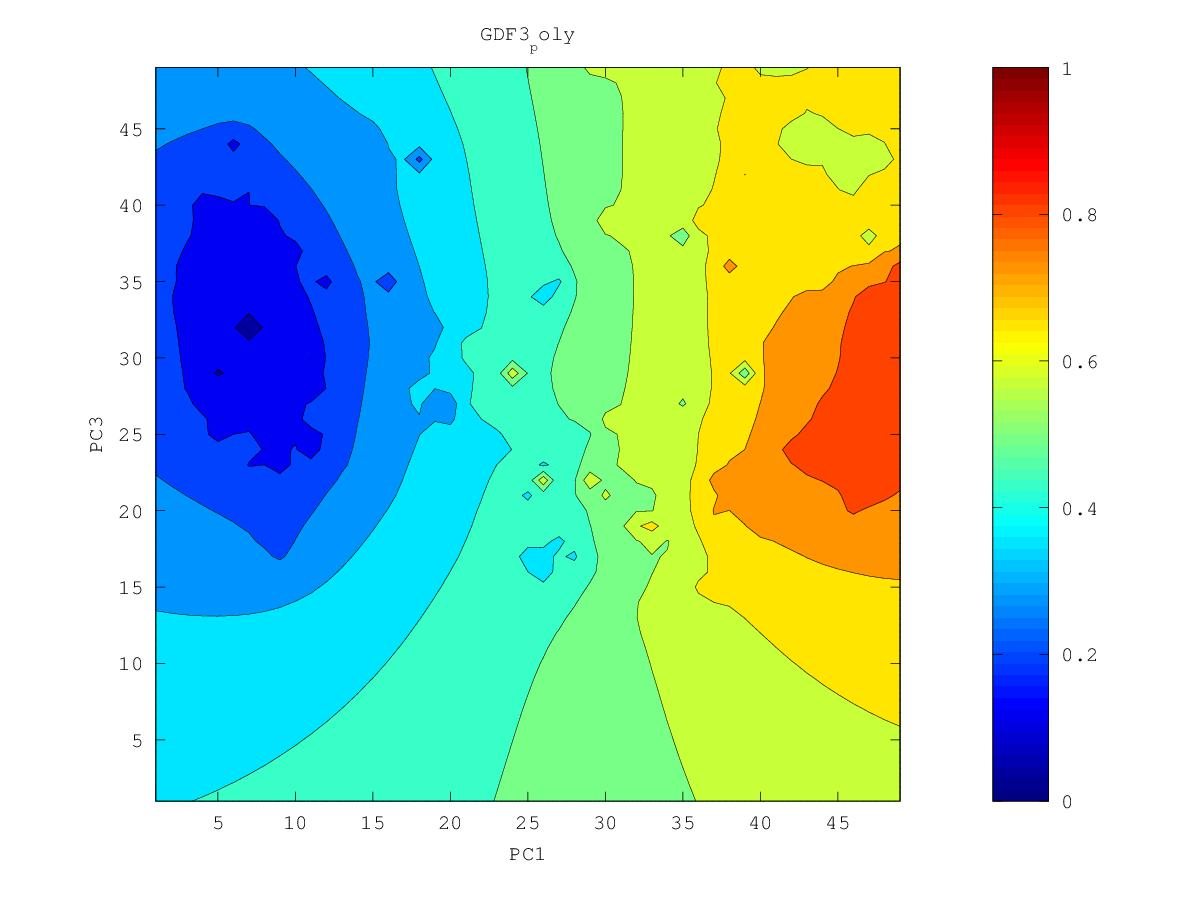

Values plotted in this chart, from the file beside it:
0.658207947448, 0.66192464399, 0.665028735672, 0.667337217769, 0.668625412236, 0.669033363264, 0.67313110803, 0.689528909275, 0.71834771218, 0.652279462389, 0.685909009579, 0.720914422526, 0.735169559561, 0.831911173988, 0.82465155486, 0.849665142786, 0.857351046865, 0.840606371638, 0.842982198218, 0.848034033778, 0.860594935143, 0.864263511718, 0.864340944396, 0.852095240016
0.6569, 0.6604, 0.6627, 0.6634, 0.6614, 0.6516, 0.6226, 0.6691, 0.7072, 0.693, 0.6567, 0.6683, 0.7263, 0.7746, 0.8043, 0.8384, 0.8351, 0.8484, 0.8551, 0.8439, 0.8537, 0.8679, 0.8715, 0.8743
0.6566, 0.6606, 0.6622, 0.661, 0.657, 0.6447, 0.607, 0.6499, 0.6888, 0.6885, 0.6717, 0.6379, 0.6624, 0.7461, 0.7904, 0.8395, 0.8286, 0.8372, 0.8471, 0.8438, 0.8413, 0.8834, 0.853, 0.8628
0.6577, 0.6651, 0.6665, 0.6609, 0.6556, 0.6498, 0.6428, 0.611, 0.6391, 0.6765, 0.6803, 0.6656, 0.6796, 0.7319, 0.7701, 0.8012, 0.815, 0.8227, 0.8295, 0.8232, 0.8267, 0.8347, 0.843, 0.8715
0.6591, 0.6823, 0.6906, 0.661, 0.6525, 0.6494, 0.648, 0.6409, 0.6542, 0.6777, 0.6925, 0.6981, 0.7032, 0.7189, 0.7428, 0.768, 0.784, 0.7938, 0.8003, 0.8038, 0.8082, 0.8149, 0.8259, 0.8383
0.6565, 0.67, 0.6719, 0.6552, 0.6414, 0.639, 0.6493, 0.6575, 0.6681, 0.6821, 0.7052, 0.7158, 0.7019, 0.6786, 0.7046, 0.7491, 0.7669, 0.7754, 0.7829, 0.7891, 0.7937, 0.7996, 0.8125, 0.8204
0.6522, 0.6579, 0.6591, 0.6504, 0.6106, 0.59, 0.6473, 0.6616, 0.6718, 0.6822, 0.6929, 0.6989, 0.6985, 0.691, 0.7073, 0.7457, 0.7636, 0.7618, 0.7727, 0.7855, 0.7843, 0.7861, 0.7925, 0.8009
0.6497, 0.6555, 0.6629, 0.6659, 0.6401, 0.6338, 0.6528, 0.6646, 0.6734, 0.6814, 0.6885, 0.6936, 0.697, 0.7012, 0.7114, 0.7269, 0.739, 0.7483, 0.7646, 0.7911, 0.7825, 0.7747, 0.789, 0.7839
0.6489, 0.6555, 0.6691, 0.7197, 0.6614, 0.6557, 0.6612, 0.6692, 0.6758, 0.6824, 0.6883, 0.6917, 0.6946, 0.6986, 0.705, 0.7133, 0.7221, 0.7329, 0.7672, 0.7648, 0.7649, 0.7536, 0.7608, 0.7616
0.6499, 0.6559, 0.6623, 0.6683, 0.6662, 0.6631, 0.6682, 0.681, 0.681, 0.6875, 0.698, 0.6941, 0.6926, 0.6937, 0.6966, 0.7009, 0.7064, 0.7132, 0.7209, 0.7208, 0.7157, 0.722, 0.7302, 0.737
0.6569, 0.6648, 0.6607, 0.6716, 0.6919, 0.666, 0.67, 0.7306, 0.6827, 0.689, 0.7235, 0.712, 0.6928, 0.6913, 0.6889, 0.6884, 0.6906, 0.6933, 0.6936, 0.6804, 0.5207, 0.6901, 0.705, 0.7132
0.665, 0.6912, 0.6563, 0.6624, 0.6727, 0.6594, 0.6598, 0.666, 0.6682, 0.674, 0.684, 0.6966, 0.6859, 0.766, 0.682, 0.6751, 0.6748, 0.6754, 0.6742, 0.6676, 0.6607, 0.6732, 0.6831, 0.6907
0.6408, 0.6452, 0.643, 0.6447, 0.6471, 0.6473, 0.6485, 0.6509, 0.6545, 0.6626, 0.677, 0.6654, 0.6629, 0.6682, 0.6631, 0.6596, 0.659, 0.659, 0.6583, 0.6563, 0.6551, 0.6569, 0.6615, 0.6684
0.6256, 0.628, 0.6296, 0.632, 0.6351, 0.6382, 0.6395, 0.6396, 0.6412, 0.6481, 0.6738, 0.636, 0.6338, 0.6401, 0.6424, 0.6427, 0.6429, 0.643, 0.6427, 0.6415, 0.6388, 0.6328, 0.633, 0.6471
0.6146, 0.616, 0.6181, 0.6212, 0.6269, 0.6372, 0.6382, 0.6302, 0.6273, 0.626, 0.617, 0.5337, 0.5972, 0.6189, 0.6242, 0.6261, 0.6269, 0.6273, 0.6272, 0.6262, 0.6223, 0.6027, 0.5631, 0.6404
0.6052, 0.6057, 0.6073, 0.6106, 0.6179, 0.6482, 0.6502, 0.6199, 0.6139, 0.61, 0.6017, 0.5847, 0.5928, 0.6039, 0.6083, 0.6101, 0.6111, 0.6117, 0.612, 0.6117, 0.6102, 0.6068, 0.6126, 0.6276
0.5964, 0.5958, 0.5966, 0.5988, 0.6035, 0.6115, 0.6119, 0.6048, 0.6008, 0.5982, 0.5946, 0.5905, 0.59, 0.5919, 0.5935, 0.5946, 0.5954, 0.5961, 0.5968, 0.5975, 0.5985, 0.6021, 0.6211, 0.6347
0.5882, 0.5865, 0.5858, 0.5864, 0.5882, 0.5902, 0.5904, 0.589, 0.5882, 0.5886, 0.5888, 0.5852, 0.5811, 0.5792, 0.5787, 0.5788, 0.5794, 0.5803, 0.5813, 0.5826, 0.5845, 0.5883, 0.5953, 0.5983
0.5825, 0.5781, 0.5751, 0.574, 0.5739, 0.5742, 0.5743, 0.5743, 0.5757, 0.5816, 0.5987, 0.5829, 0.57, 0.5649, 0.5628, 0.5623, 0.5628, 0.5639, 0.5652, 0.5668, 0.5687, 0.5715, 0.5756, 0.5803
0.5862, 0.5707, 0.5643, 0.5615, 0.5602, 0.5596, 0.5594, 0.5597, 0.5617, 0.5694, 0.6072, 0.5726, 0.5549, 0.5481, 0.5449, 0.5442, 0.5451, 0.5468, 0.5487, 0.5504, 0.5521, 0.5539, 0.5578, 0.5879
0.5879, 0.5604, 0.5523, 0.5486, 0.5466, 0.5454, 0.5447, 0.5446, 0.5454, 0.5479, 0.5501, 0.5442, 0.5352, 0.5281, 0.5236, 0.5232, 0.5258, 0.529, 0.5318, 0.5339, 0.5352, 0.5357, 0.5351, 0.5284
0.5538, 0.5445, 0.5387, 0.5351, 0.5328, 0.5312, 0.53, 0.5291, 0.5285, 0.528, 0.5261, 0.5215, 0.5141, 0.5042, 0.4939, 0.4961, 0.5042, 0.5106, 0.515, 0.5178, 0.5191, 0.5185, 0.5148, 0.5019
0.5318, 0.5279, 0.5242, 0.5211, 0.5187, 0.5168, 0.5151, 0.5136, 0.512, 0.5101, 0.5071, 0.5023, 0.4944, 0.479, 0.41, 0.457, 0.4807, 0.4925, 0.4991, 0.503, 0.5046, 0.5036, 0.4998, 0.493
0.5151, 0.5125, 0.5097, 0.5069, 0.5044, 0.5022, 0.5001, 0.4981, 0.4959, 0.4934, 0.4901, 0.4853, 0.4779, 0.4647, 0.4379, 0.3759, 0.4589, 0.4764, 0.4849, 0.4908, 0.4936, 0.4916, 0.4871, 0.4826
0.5005, 0.4981, 0.4955, 0.4927, 0.4901, 0.4875, 0.4851, 0.4827, 0.4802, 0.4774, 0.474, 0.4698, 0.464, 0.4559, 0.4442, 0.4339, 0.451, 0.4635, 0.4725, 0.4833, 0.4948, 0.4846, 0.4751, 0.469
0.4869, 0.4843, 0.4815, 0.4785, 0.4755, 0.4727, 0.4699, 0.4672, 0.4645, 0.4616, 0.4584, 0.4548, 0.4505, 0.4458, 0.4414, 0.4402, 0.4445, 0.4512, 0.4594, 0.4755, 0.6253, 0.4784, 0.4632, 0.4524
0.4738, 0.4709, 0.4676, 0.4643, 0.4609, 0.4576, 0.4544, 0.4515, 0.4487, 0.4458, 0.4428, 0.4396, 0.4362, 0.4331, 0.4307, 0.4303, 0.4326, 0.4372, 0.4438, 0.4525, 0.4613, 0.4618, 0.458, 0.4379
0.4611, 0.4577, 0.4539, 0.45, 0.4459, 0.442, 0.4384, 0.4354, 0.4326, 0.4298, 0.427, 0.4239, 0.4209, 0.4181, 0.4161, 0.4154, 0.4169, 0.4216, 0.4294, 0.4334, 0.4342, 0.4482, 0.4901, 0.4219
0.4487, 0.4447, 0.4403, 0.4355, 0.4305, 0.4255, 0.4213, 0.4183, 0.416, 0.4135, 0.4107, 0.4077, 0.4046, 0.4016, 0.3991, 0.3974, 0.3973, 0.4031, 0.4317, 0.4294, 0.4093, 0.403, 0.3958, 0.3897
0.4365, 0.4319, 0.4268, 0.421, 0.4144, 0.4073, 0.4015, 0.3995, 0.3987, 0.3969, 0.3942, 0.391, 0.3875, 0.3839, 0.3804, 0.3769, 0.3728, 0.3682, 0.3956, 0.4005, 0.3816, 0.361, 0.3112, 0.3294
0.4247, 0.4194, 0.4135, 0.4066, 0.398, 0.3855, 0.3709, 0.377, 0.381, 0.3803, 0.3776, 0.3739, 0.3697, 0.3651, 0.3606, 0.3554, 0.3466, 0.3176, 0.3385, 0.3563, 0.3557, 0.3456, 0.2812, 0.3426
0.4131, 0.4073, 0.4007, 0.3929, 0.3829, 0.3655, 0.2462, 0.3562, 0.3648, 0.3643, 0.3611, 0.3567, 0.3514, 0.3453, 0.3393, 0.3341, 0.3249, 0.2698, 0.3139, 0.3272, 0.324, 0.3724, 0.3577, 0.3402
0.4019, 0.3956, 0.3883, 0.3799, 0.37, 0.3585, 0.3485, 0.3498, 0.351, 0.3489, 0.3449, 0.3395, 0.3328, 0.3236, 0.3124, 0.3117, 0.3086, 0.2984, 0.2863, 0.3042, 0.3003, 0.3324, 0.3327, 0.3153
0.3912, 0.3845, 0.3765, 0.3669, 0.3558, 0.3461, 0.3419, 0.3402, 0.3378, 0.334, 0.3289, 0.3226, 0.3149, 0.3027, 0.2204, 0.2895, 0.2927, 0.287, 0.273, 0.2889, 0.2967, 0.3032, 0.3015, 0.2717
0.381, 0.3739, 0.3653, 0.3542, 0.3369, 0.3137, 0.3259, 0.3274, 0.3241, 0.319, 0.3128, 0.3059, 0.298, 0.2887, 0.2792, 0.2775, 0.2766, 0.274, 0.2723, 0.2744, 0.2781, 0.2816, 0.2836, 0.2849
0.3714, 0.3642, 0.3553, 0.3438, 0.325, 0.2886, 0.3137, 0.3148, 0.3103, 0.3039, 0.2966, 0.2888, 0.2807, 0.2724, 0.2655, 0.2611, 0.2581, 0.2554, 0.2537, 0.2537, 0.2553, 0.2585, 0.2627, 0.2666
0.3627, 0.3553, 0.3465, 0.3361, 0.324, 0.3134, 0.3084, 0.3032, 0.2963, 0.2883, 0.2798, 0.2709, 0.2619, 0.2522, 0.2431, 0.2397, 0.2365, 0.2325, 0.2292, 0.2279, 0.2271, 0.2293, 0.2387, 0.2431
0.3548, 0.3471, 0.3383, 0.3285, 0.3182, 0.3085, 0.2998, 0.2912, 0.282, 0.2722, 0.262, 0.2518, 0.2418, 0.2299, 0.1668, 0.2157, 0.2126, 0.206, 0.1989, 0.1961, 0.1962, 0.1923, 0.2149, 0.2167
0.3476, 0.3395, 0.3303, 0.3203, 0.3098, 0.2993, 0.2889, 0.2782, 0.267, 0.2552, 0.2429, 0.2302, 0.2189, 0.2114, 0.2021, 0.196, 0.1863, 0.1758, 0.1564, 0.1138, 0.1723, 0.159, 0.1959, 0.1962
0.341, 0.3322, 0.3223, 0.3115, 0.3002, 0.2885, 0.2767, 0.2643, 0.2511, 0.2368, 0.2221, 0.2052, 0.1685, 0.1906, 0.187, 0.1729, 0.1544, 0.1387, 0.1155, 0.1395, 0.1582, 0.1665, 0.1804, 0.1877
0.3349, 0.3254, 0.3146, 0.3026, 0.2895, 0.2764, 0.2633, 0.2495, 0.2343, 0.216, 0.1962, 0.1829, 0.1556, 0.1729, 0.1689, 0.1546, 0.1398, 0.125, 0.1158, 0.131, 0.1548, 0.1667, 0.1745, 0.1822
0.3295, 0.3194, 0.3075, 0.2935, 0.2774, 0.2614, 0.2484, 0.2322, 0.2153, 0.1966, 0.1477, 0.1579, 0.145, 0.1636, 0.1563, 0.1565, 0.1441, 0.1276, 0.1181, 0.1247, 0.1397, 0.1539, 0.1644, 0.179
0.3249, 0.3143, 0.3015, 0.2854, 0.2628, 0.2303, 0.2308, 0.2165, 0.1913, 0.1909, 0.1656, 0.1562, 0.148, 0.1551, 0.159, 0.1471, 0.1232, 0.03747, 0.1297, 0.1254, 0.1355, 0.1531, 0.1701, 0.1832
0.3212, 0.3106, 0.2976, 0.2808, 0.2549, 0.1632, 0.221, 0.2172, 0.204, 0.1879, 0.1558, 0.1415, 0.1327, 0.1585, 0.1589, 0.1423, 0.1169, 0.1261, 0.1413, 0.1413, 0.1325, 0.1562, 0.1559, 0.1788
0.3184, 0.3084, 0.2961, 0.2808, 0.2615, 0.2406, 0.2294, 0.2111, 0.1955, 0.1859, 0.1628, 0.1673, 0.1681, 0.1678, 0.1641, 0.1313, 0.1442, 0.131, 0.1491, 0.1433, 0.1042, 0.1636, 0.1762, 0.1797
0.3166, 0.3075, 0.2964, 0.2832, 0.2683, 0.2526, 0.2362, 0.2137, 0.1979, 0.1709, 0.1815, 0.1818, 0.1722, 0.1633, 0.1692, 0.1646, 0.1624, 0.1521, 0.1621, 0.1596, 0.1669, 0.1669, 0.1812, 0.1961
0.3158, 0.3078, 0.2979, 0.2864, 0.2735, 0.2593, 0.2426, 0.2154, 0.1998, 0.2034, 0.1981, 0.1946, 0.1866, 0.1727, 0.1781, 0.1645, 0.1743, 0.1798, 0.1822, 0.1844, 0.1873, 0.1895, 0.1977, 0.2099
0.3163, 0.3091, 0.3002, 0.29, 0.2786, 0.266, 0.2514, 0.2328, 0.2211, 0.2155, 0.1921, 0.2025, 0.2034, 0.1996, 0.197, 0.1931, 0.194, 0.1971, 0.1991, 0.201, 0.2025, 0.2023, 0.2081, 0.2212
0.318, 0.3113, 0.3032, 0.294, 0.284, 0.2731, 0.2614, 0.2496, 0.2394, 0.2294, 0.2147, 0.2167, 0.2179, 0.2158, 0.2136, 0.2118, 0.2116, 0.2126, 0.2139, 0.2152, 0.2154, 0.2048, 0.2077, 0.2313
